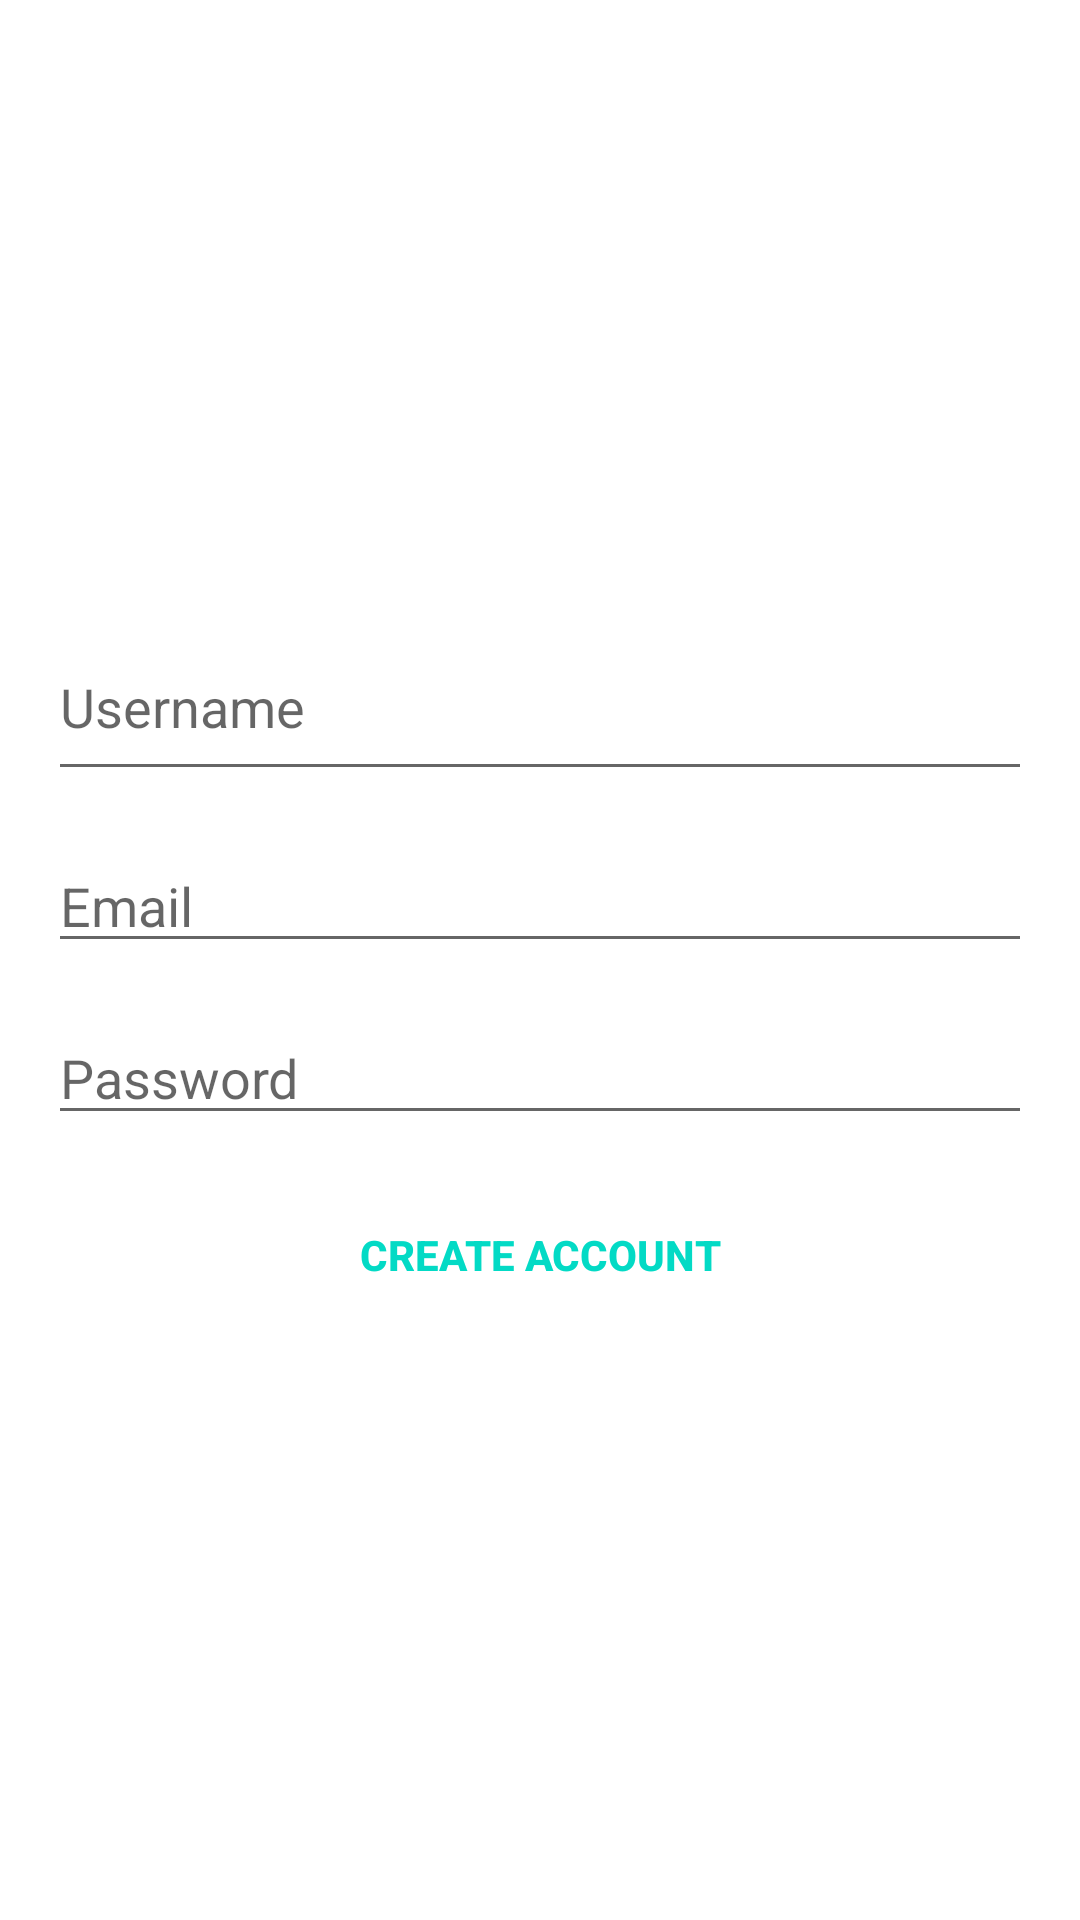

This screen was rendered from an Android layout file. Write that file and the resources it references.
<!-- AndroidManifest.xml: application theme Theme.Reflection -->
<!-- res/layout/activity_create_account.xml -->
<?xml version="1.0" encoding="utf-8"?>
<layout>

    <data>
        <import type="android.view.View"/>
        <variable
            name="viewModel"
            type="com.example.reflection.ui.viewModels.LoginRegisterViewModel" />
    </data>

    <LinearLayout
        xmlns:android="http://schemas.android.com/apk/res/android"
        xmlns:tools="http://schemas.android.com/tools"
        android:layout_width="match_parent"
        android:layout_height="match_parent"
        android:gravity="center"
        android:orientation="vertical"
        android:padding="16dp"
        tools:context=".ui.activities.CreateAccountActivity">

        <EditText
            android:id="@+id/etUsername"
            android:layout_width="match_parent"
            android:layout_height="wrap_content"
            android:layout_marginTop="16dp"
            android:hint="Username"
            android:inputType="text"
            android:maxLines="1"
            android:paddingBottom="16dp" />

        <AutoCompleteTextView
            android:id="@+id/actvEmail"
            android:layout_width="match_parent"
            android:layout_height="wrap_content"
            android:layout_marginTop="16dp"
            android:hint="Email"
            android:inputType="textEmailAddress"
            android:maxLines="1" />

        <EditText
            android:id="@+id/etPassword"
            android:layout_width="match_parent"
            android:layout_height="wrap_content"
            android:layout_marginTop="16dp"
            android:hint="Password"
            android:inputType="textPassword"
            android:maxLines="1" />

        <Button
            android:id="@+id/btnCreateAccount"
            android:layout_width="match_parent"
            android:layout_height="wrap_content"
            android:layout_marginTop="16dp"
            android:background="@android:color/transparent"
            android:text="Create account"
            android:textColor="@color/teal_200"
            android:textStyle="bold" />

        <ProgressBar
            android:id="@+id/progressBar"
            style="?android:attr/progressBarStyleLarge"
            android:layout_width="wrap_content"
            android:layout_height="wrap_content"
            android:visibility="@{viewModel.isLoading ? View.VISIBLE : View.INVISIBLE, default=gone}"/>

    </LinearLayout>

</layout>
<!-- resources referenced by this layout -->
<resources>
  <color name="teal_200">#FF03DAC5</color>
  <style name="Theme.Reflection" parent="Theme.MaterialComponents.DayNight.DarkActionBar">
          
          <item name="colorPrimary">@color/gradientEndColor</item>
          <item name="colorPrimaryVariant">@color/gradientEndColor</item>
          <item name="colorOnPrimary">@color/white</item>
          
          <item name="colorSecondary">@color/yellow</item>
          <item name="colorSecondaryVariant">@color/limeGreen</item>
          <item name="colorOnSecondary">@color/black</item>
          
          <item name="android:statusBarColor" tools:targetApi="l">?attr/colorPrimaryVariant</item>
          
          <item name="android:textAppearanceButton">@style/TextAppearance.AppCompat.Button.Custom</item>
      </style>
  <color name="gradientEndColor">#ffaf7b</color>
  
      // custom app colors
  <color name="white">#FFFFFFFF</color>
  
      // gradient
  <color name="yellow">#ffde03</color>
  <color name="limeGreen">#c0ca33</color>
  <color name="black">#FF000000</color>
  <style name="TextAppearance.AppCompat.Button.Custom">
          <item name="android:textColor">@color/yellow</item>
      </style>
</resources>
